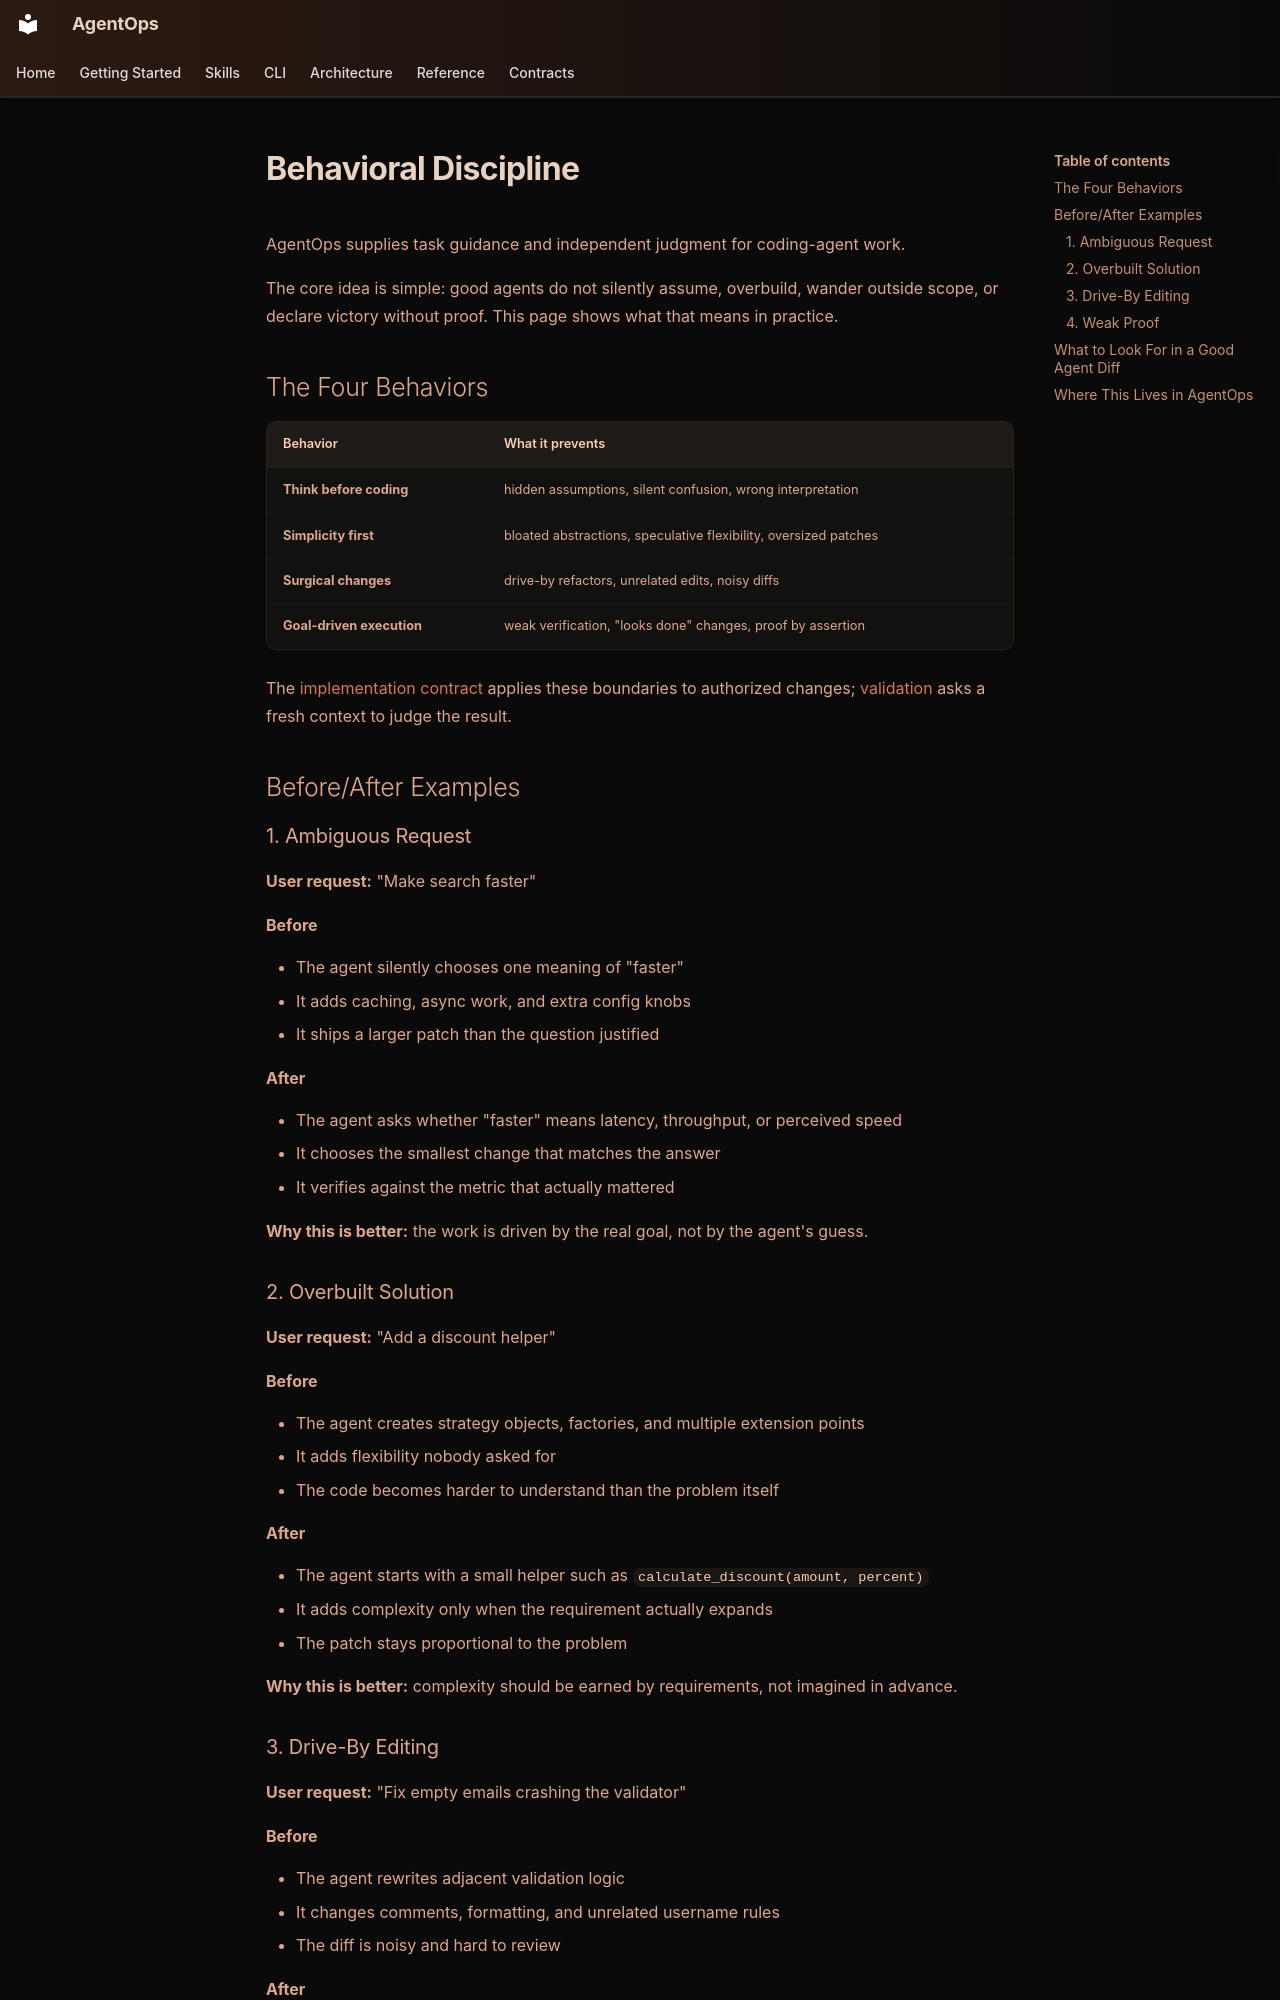

repository: boshu2/agentops · page: behavioral-discipline/index.html · generator: mkdocs

# Behavioral Discipline

AgentOps supplies task guidance and independent judgment for coding-agent work.

The core idea is simple: good agents do not silently assume, overbuild, wander outside scope, or declare victory without proof. This page shows what that means in practice.

## The Four Behaviors

| Behavior | What it prevents |
|---|---|
| **Think before coding** | hidden assumptions, silent confusion, wrong interpretation |
| **Simplicity first** | bloated abstractions, speculative flexibility, oversized patches |
| **Surgical changes** | drive-by refactors, unrelated edits, noisy diffs |
| **Goal-driven execution** | weak verification, "looks done" changes, proof by assertion |

The [implementation contract](https://github.com/boshu2/agentops/blob/main/skills/implement/SKILL.md) applies these boundaries to authorized changes; [validation](https://github.com/boshu2/agentops/blob/main/skills/validate/SKILL.md) asks a fresh context to judge the result.

## Before/After Examples

### 1. Ambiguous Request

**User request:** "Make search faster"

**Before**

- The agent silently chooses one meaning of "faster"
- It adds caching, async work, and extra config knobs
- It ships a larger patch than the question justified

**After**

- The agent asks whether "faster" means latency, throughput, or perceived speed
- It chooses the smallest change that matches the answer
- It verifies against the metric that actually mattered

**Why this is better:** the work is driven by the real goal, not by the agent's guess.

### 2. Overbuilt Solution

**User request:** "Add a discount helper"

**Before**

- The agent creates strategy objects, factories, and multiple extension points
- It adds flexibility nobody asked for
- The code becomes harder to understand than the problem itself

**After**

- The agent starts with a small helper such as `calculate_discount(amount, percent)`
- It adds complexity only when the requirement actually expands
- The patch stays proportional to the problem

**Why this is better:** complexity should be earned by requirements, not imagined in advance.
